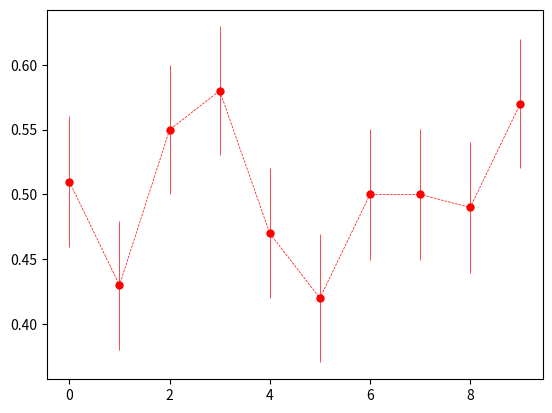

Generate this figure with matplotlib:
# Dependencies
from random import random
import matplotlib.pyplot as plt
import numpy as np
# https://docs.scipy.org/doc/scipy/reference/generated/scipy.stats.sem.html
from scipy.stats import sem

# "Will you vote for a republican in this election?"
sample_size = 100
# Like a nested for-loop, there is a list comprehension nested inside the outer list comprehension
# The inner list comprehension generates a list of True and False values.
# The outer list comprehension generates ten such lists
samples = [[True if random() < 0.5 else False for x in range(0, sample_size)]
           for y in range(0, 10)]
x_axis = np.arange(0, len(samples), 1)

# Evaluate the mean of each list in samples
means = [np.mean(s) for s in samples]
# Evaluate the standard error measurement for each list in samples
standard_errors = [sem(s) for s in samples]

# Generate an errorbar plot
# The 'yerr' argument refers to the error bar for each sample, oriented to the y-axis
plt.errorbar(
    x_axis,
    means,
    yerr=standard_errors,
    color='r',
    marker='o',
    markersize=5,
    linestyle='dashed',
    linewidth=0.5)

# Display the plot
plt.show()
